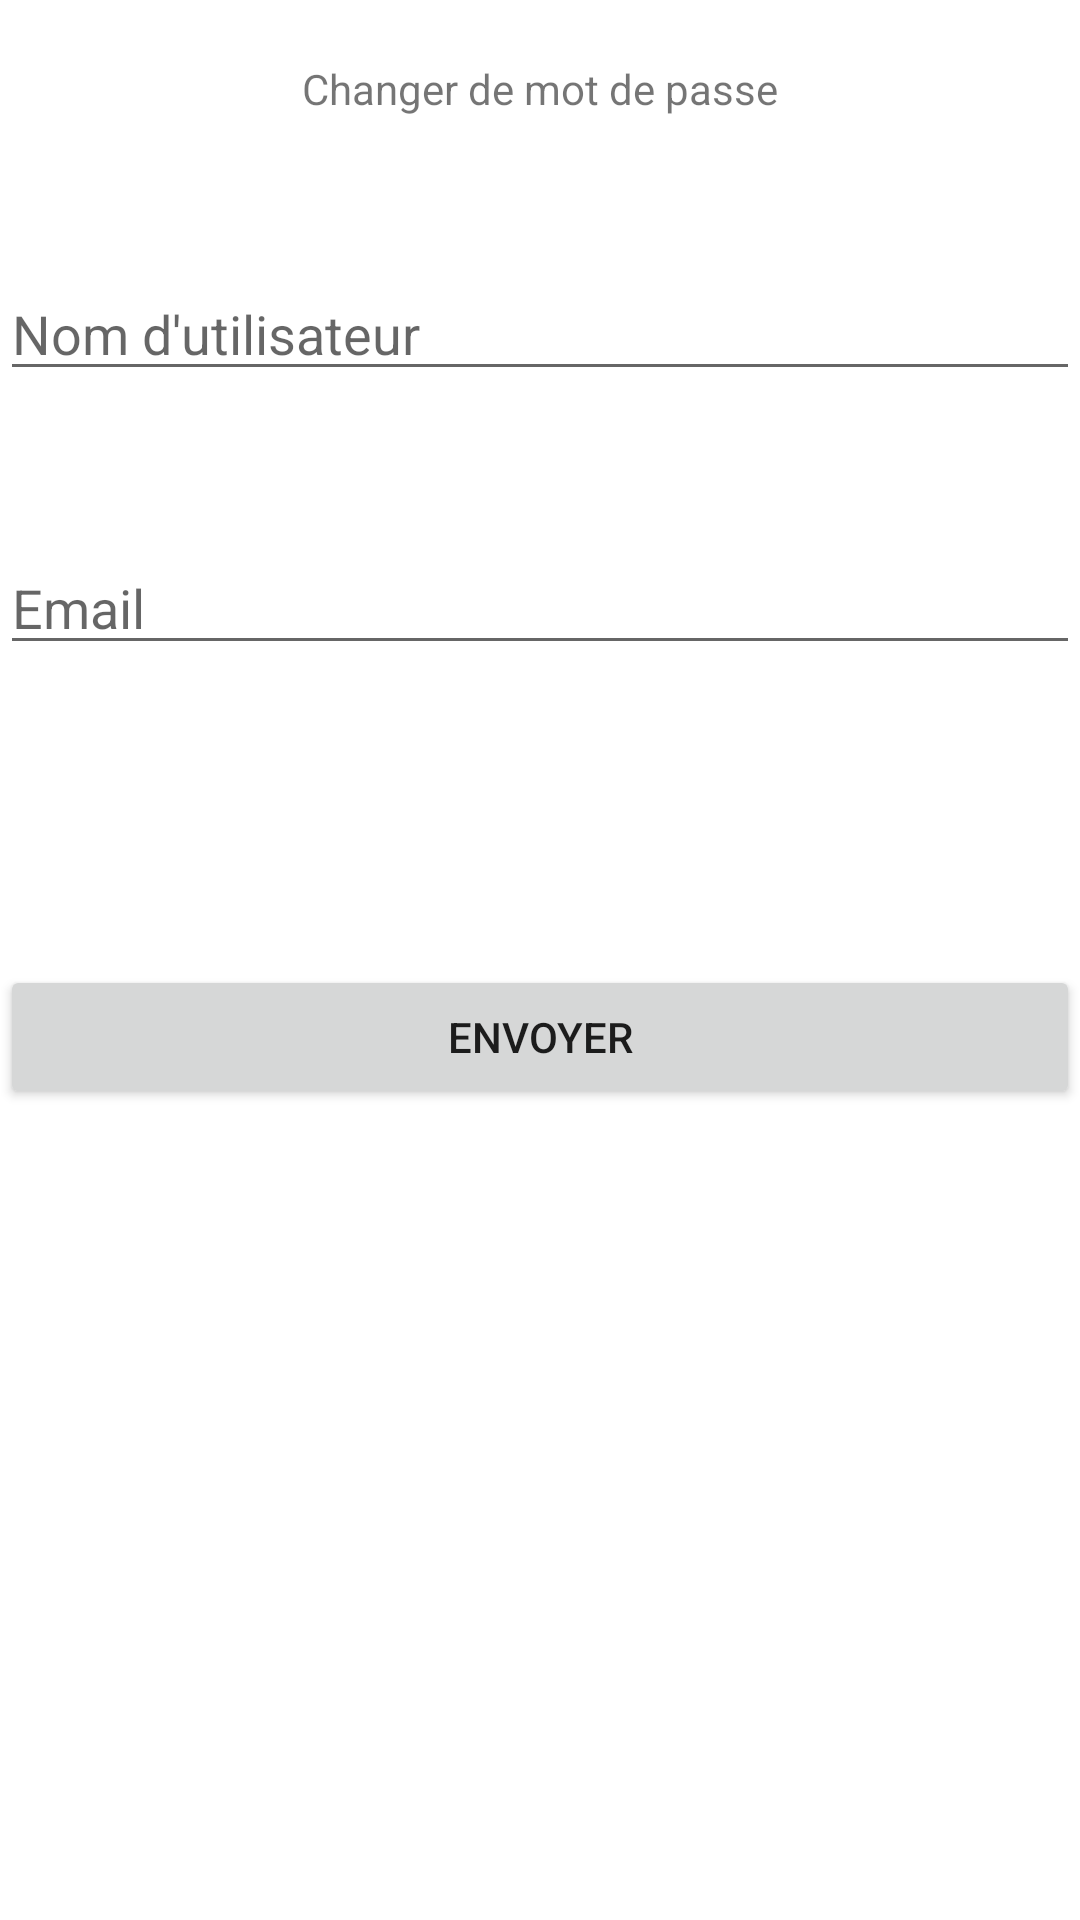

Reconstruct the res/layout file that produces this screen, plus the resources it refers to.
<!-- AndroidManifest.xml: application theme Theme.WeParty -->
<!-- res/layout/activity_change_pass.xml -->
<?xml version="1.0" encoding="utf-8"?>
<androidx.constraintlayout.widget.ConstraintLayout xmlns:android="http://schemas.android.com/apk/res/android"
    xmlns:app="http://schemas.android.com/apk/res-auto"
    xmlns:tools="http://schemas.android.com/tools"
    android:layout_width="match_parent"
    android:layout_height="match_parent"
    tools:context=".changePass">

    <TextView
        android:id="@+id/textView2"
        android:layout_width="match_parent"
        android:layout_height="wrap_content"
        android:layout_marginTop="20dp"
        android:gravity="center"

        android:text="@string/changer_mot_de_passe_titre"
        app:layout_constraintEnd_toEndOf="parent"
        app:layout_constraintStart_toStartOf="parent"
        app:layout_constraintTop_toTopOf="parent" />


    <EditText

        android:id="@+id/editText2"
        android:layout_width="fill_parent"
        android:layout_height="wrap_content"
        android:layout_marginTop="50dp"
        android:hint="@string/nom_utilisateur"
        android:inputType="text"
        app:layout_constraintEnd_toEndOf="parent"
        app:layout_constraintStart_toStartOf="parent"
        app:layout_constraintTop_toBottomOf="@+id/textView2" />

    <EditText

        android:id="@+id/editText3"
        android:layout_width="fill_parent"
        android:layout_height="wrap_content"
        android:layout_marginTop="50dp"
        android:hint="@string/email"
        android:inputType="text"
        app:layout_constraintEnd_toEndOf="parent"
        app:layout_constraintStart_toStartOf="parent"
        app:layout_constraintTop_toBottomOf="@+id/editText2" />

    <Button
        android:layout_width="match_parent"
        android:layout_height="wrap_content"
        android:layout_marginTop="100dp"
        android:text="@string/bouton_envoyer_mot_de_passe"
        app:layout_constraintEnd_toEndOf="parent"
        app:layout_constraintStart_toStartOf="parent"
        app:layout_constraintTop_toBottomOf="@+id/editText3" />

</androidx.constraintlayout.widget.ConstraintLayout>
<!-- resources referenced by this layout -->
<resources>
  <string name="bouton_envoyer_mot_de_passe">Envoyer</string>
  <string name="changer_mot_de_passe_titre">Changer de mot de passe</string>
  <string name="email">Email</string>
  <string name="nom_utilisateur">Nom d\'utilisateur</string>
  <style name="Theme.WeParty" parent="Theme.MaterialComponents.DayNight.DarkActionBar">
          
          <item name="colorPrimary">@color/black</item>
          <item name="colorPrimaryVariant">@color/purple_700</item>
          <item name="colorOnPrimary">@color/pink</item>
          
          <item name="colorSecondary">@color/teal_200</item>
          <item name="colorSecondaryVariant">@color/teal_700</item>
          <item name="colorOnSecondary">@color/black</item>
          
          <item name="android:statusBarColor" tools:targetApi="l">?attr/colorPrimaryVariant</item>
          
      </style>
  <color name="black">#FF000000</color>
  <color name="purple_700">#A00AA0</color>
  <color name="pink">#D43CD7</color>
  <color name="teal_200">#FF03DAC5</color>
  <color name="teal_700">#FF018786</color>
</resources>
